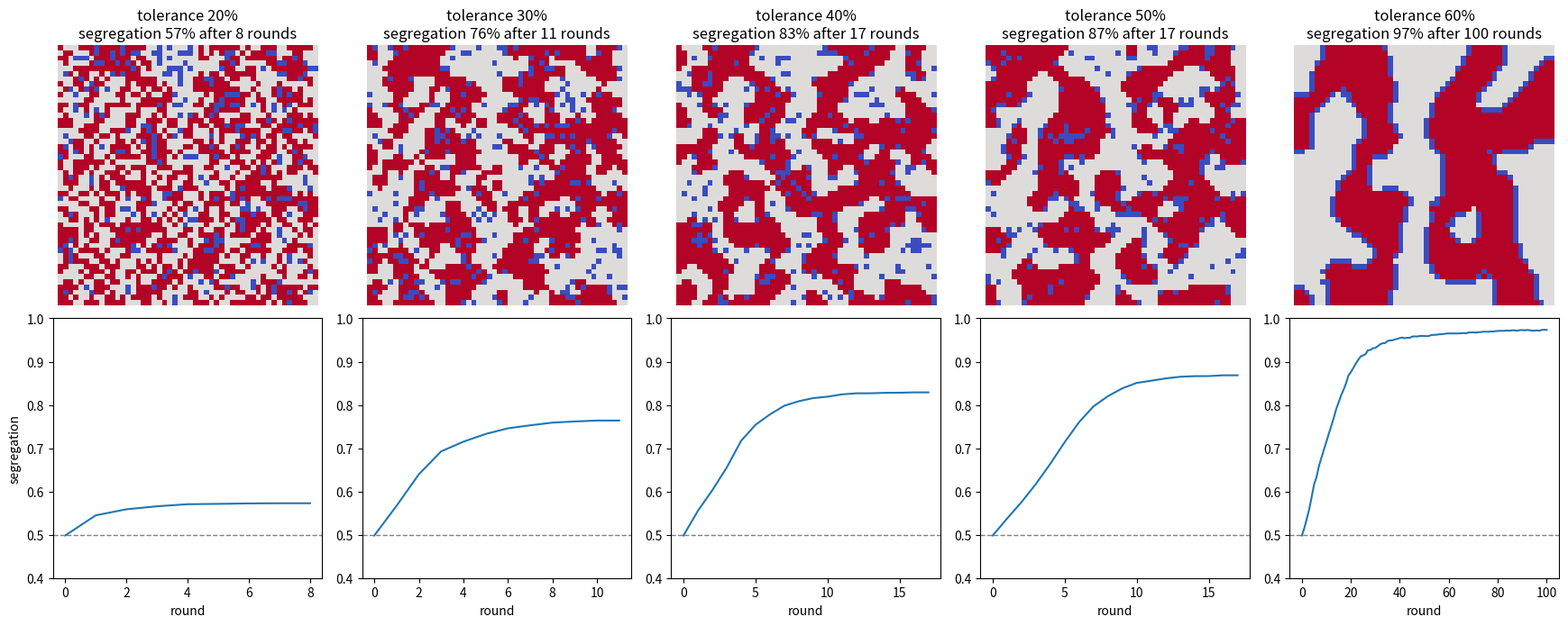
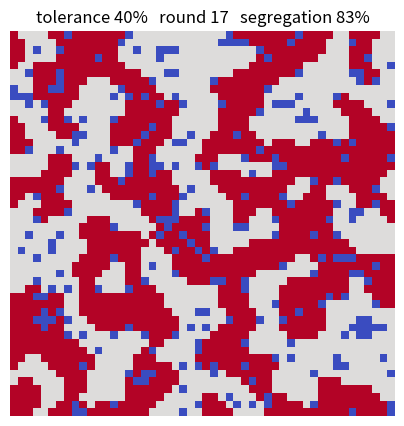

Source code (Python) for these figures, in order:
"""Schelling's segregation model.

The whole model is four rules:

  1. A grid of cells. Each cell is empty, or holds an agent of type A or type B.
  2. An agent looks at its 8 surrounding cells and counts the agents there.
  3. It is HAPPY if the share of those neighbors matching its own type is at
     least `tolerance`. Otherwise it is UNHAPPY.
  4. Each round, every unhappy agent moves to a random empty cell.

Nobody in this model wants segregation. Nobody even prefers a majority of their
own type when tolerance is below 50%. Run it and watch what the grid does anyway.

Run:  uv run python segregation_simulator.py
"""

import random

import matplotlib.pyplot as plt
from matplotlib import animation

# What a cell can hold. The numbers are just labels; 0/1/2 also happen to be
# convenient for matplotlib's colour map later on.
EMPTY = 0
A = 1
B = 2


# ---------------------------------------------------------------------------
# Rule 1: the grid
# ---------------------------------------------------------------------------

def make_grid(size=50, empty_share=0.1, seed=0):
    """Build a size x size grid, randomly filled.

    `empty_share` of cells are left empty; the rest are split evenly between
    type A and type B. This starting grid is thoroughly mixed — that is the
    point of comparison for everything that follows.
    """
    rng = random.Random(seed)
    grid = []
    for _ in range(size):
        row = []
        for _ in range(size):
            if rng.random() < empty_share:
                row.append(EMPTY)
            else:
                row.append(A if rng.random() < 0.5 else B)
        grid.append(row)
    return grid


# ---------------------------------------------------------------------------
# Rule 2: what an agent can see
# ---------------------------------------------------------------------------

def neighbors(grid, row, col):
    """Return the contents of the up-to-8 cells surrounding (row, col).

    Cells on an edge or corner simply have fewer neighbors — the grid does not
    wrap around. Empty neighboring cells are included in the list; the happiness
    rule filters them out, because an empty lot is neither friend nor stranger.
    """
    found = []
    for dr in (-1, 0, 1):
        for dc in (-1, 0, 1):
            if dr == 0 and dc == 0:
                continue  # this is the agent itself, not a neighbor
            r, c = row + dr, col + dc
            if 0 <= r < len(grid) and 0 <= c < len(grid[0]):
                found.append(grid[r][c])
    return found


# ---------------------------------------------------------------------------
# Rule 3: happiness
# ---------------------------------------------------------------------------

def same_type_share(grid, row, col):
    """Fraction of this agent's occupied neighbors that share its type.

    Returns None when the agent has no occupied neighbors at all — there is no
    fraction to compute, and such an agent is treated as content by default.
    """
    me = grid[row][col]
    occupied = [n for n in neighbors(grid, row, col) if n != EMPTY]
    if not occupied:
        return None
    same = sum(1 for n in occupied if n == me)
    return same / len(occupied)


def is_unhappy(grid, row, col, tolerance):
    """An agent is unhappy when too few of its neighbors are like it."""
    if grid[row][col] == EMPTY:
        return False  # empty cells have no opinions
    share = same_type_share(grid, row, col)
    if share is None:
        return False  # an isolated agent has nothing to be unhappy about
    return share < tolerance


# ---------------------------------------------------------------------------
# Rule 4: unhappy agents move
# ---------------------------------------------------------------------------

def step(grid, tolerance, rng):
    """Run one round. Returns (new_grid, number_of_agents_that_moved).

    Note the two-phase structure: first find *everyone* who is unhappy, then
    move them. Deciding and moving in a single pass would let an agent's move
    change the neighborhood of an agent that has not been checked yet, which
    would make the outcome depend on the order cells happen to be scanned in.
    """
    unhappy = []
    empties = []
    for r in range(len(grid)):
        for c in range(len(grid[0])):
            if grid[r][c] == EMPTY:
                empties.append((r, c))
            elif is_unhappy(grid, r, c, tolerance):
                unhappy.append((r, c))

    # Copy so the caller's grid is left untouched — handy for animation frames.
    new = [row[:] for row in grid]

    # Shuffle both lists so nobody gets priority from their position on the grid.
    rng.shuffle(unhappy)
    rng.shuffle(empties)

    moved = 0
    # zip stops at the shorter list: if 300 agents are unhappy but only 250 empty
    # cells exist, 250 move this round and the rest try again next round.
    for (old_r, old_c), (new_r, new_c) in zip(unhappy, empties):
        new[new_r][new_c] = new[old_r][old_c]
        new[old_r][old_c] = EMPTY
        moved += 1
    return new, moved


# ---------------------------------------------------------------------------
# Measuring the outcome
# ---------------------------------------------------------------------------

def segregation(grid):
    """Average same-type-neighbor share across every agent on the grid.

    This is the one number that summarises the whole grid. A randomly mixed
    starting grid scores about 0.50: an average agent is surrounded by half its
    own type, half the other. A fully sorted grid approaches 1.00.

    Read it as: "the typical agent's neighborhood is X% people like them."
    """
    shares = []
    for r in range(len(grid)):
        for c in range(len(grid[0])):
            if grid[r][c] == EMPTY:
                continue
            share = same_type_share(grid, r, c)
            if share is not None:
                shares.append(share)
    return sum(shares) / len(shares)


def unhappy_count(grid, tolerance):
    return sum(is_unhappy(grid, r, c, tolerance)
               for r in range(len(grid))
               for c in range(len(grid[0])))


def run(grid, tolerance, max_rounds=100, seed=0):
    """Run rounds until nobody wants to move (or max_rounds is hit).

    Returns the list of grids, one per round, starting with the grid handed in.
    The simulation reaching a state where nobody moves is called an equilibrium:
    every agent is happy where it is, so the grid stops changing forever.
    """
    rng = random.Random(seed)
    history = [grid]
    for _ in range(max_rounds):
        grid, moved = step(grid, tolerance, rng)
        history.append(grid)
        if moved == 0:
            break
    return history


# ---------------------------------------------------------------------------
# Watching it happen
# ---------------------------------------------------------------------------

def trace(tolerance=0.4, size=50, max_rounds=100):
    """Print what happens round by round, so the numbers are not a black box."""
    grid = make_grid(size)
    print(f"\n--- tolerance {tolerance:.0%}: agent wants >= {tolerance:.0%} "
          f"of its neighbors to be its own type ---")
    print(f"round  unhappy agents  segregation")
    print(f"{0:>5}  {unhappy_count(grid, tolerance):>14}  "
          f"{segregation(grid):>10.0%}   <- random start")
    history = run(grid, tolerance, max_rounds)
    last = len(history) - 1
    for i, g in enumerate(history[1:], start=1):
        n = unhappy_count(g, tolerance)
        note = "   <- nobody wants to move: equilibrium" if n == 0 else ""
        if i <= 5 or i == last:
            print(f"{i:>5}  {n:>14}  {segregation(g):>10.0%}{note}")
        elif i == 6:
            print(f"{'...':>5}")
    return history


def animate(tolerance=0.4, size=50, out="schelling.gif"):
    """Save a GIF of the grid sorting itself out."""
    history = run(make_grid(size), tolerance)
    fig, ax = plt.subplots(figsize=(5, 5))
    ax.axis("off")
    image = ax.imshow(history[0], cmap="coolwarm", vmin=0, vmax=2)
    title = ax.set_title("")

    def draw(i):
        image.set_data(history[i])
        title.set_text(f"tolerance {tolerance:.0%}   round {i}   "
                       f"segregation {segregation(history[i]):.0%}")
        return image, title

    anim = animation.FuncAnimation(fig, draw, frames=len(history), interval=200)
    anim.save(out, writer="pillow", fps=5)
    plt.close(fig)
    return out


def sweep(tolerances=(0.2, 0.3, 0.4, 0.5, 0.6), size=50,
          out="schelling_sweep.png"):
    """Run the same starting grid at several tolerances and compare endings.

    Top row: the final grid. Bottom row: segregation over time, on a shared
    y-axis so the curves are directly comparable. The dashed line marks 50%,
    where the random starting grid sits.
    """
    fig, axes = plt.subplots(2, len(tolerances),
                             figsize=(3.5 * len(tolerances), 7))
    finals = {}
    for i, t in enumerate(tolerances):
        history = run(make_grid(size), t)
        curve = [segregation(g) for g in history]
        finals[t] = curve[-1]

        axes[0, i].imshow(history[-1], cmap="coolwarm", vmin=0, vmax=2)
        axes[0, i].axis("off")
        axes[0, i].set_title(f"tolerance {t:.0%}\n"
                             f"segregation {curve[-1]:.0%} "
                             f"after {len(curve) - 1} rounds")

        axes[1, i].plot(curve)
        axes[1, i].axhline(0.5, linestyle="--", linewidth=1, color="grey")
        axes[1, i].set_ylim(0.4, 1.0)
        axes[1, i].set_xlabel("round")
        axes[1, i].set_ylabel("segregation" if i == 0 else "")
    fig.tight_layout()
    fig.savefig(out, dpi=110)
    plt.close(fig)
    return finals


# ---------------------------------------------------------------------------
# A tiny hand-checkable example, so the rules above are verifiable by eye
# ---------------------------------------------------------------------------

def demo():
    grid = [[A, A, EMPTY],
            [A, B, EMPTY],
            [EMPTY, EMPTY, EMPTY]]

    # The B in the middle touches 3 agents, all of them A. Its same-type share
    # is 0/3 = 0%, so it is unhappy at any tolerance above zero.
    assert same_type_share(grid, 1, 1) == 0.0
    assert is_unhappy(grid, 1, 1, 0.4)

    # The A at top-left touches 3 agents: two A and one B. Share = 2/3 = 67%.
    # Happy when it needs 40% of its own type, unhappy when it needs 70%.
    assert round(same_type_share(grid, 0, 0), 2) == 0.67
    assert not is_unhappy(grid, 0, 0, 0.4)
    assert is_unhappy(grid, 0, 0, 0.7)

    # Empty cells never count as unhappy, even at an impossible tolerance.
    assert not is_unhappy(grid, 2, 2, 1.0)

    # A grid already sorted into two blocks is highly segregated and stable:
    # every agent is happy, so nobody moves and it never changes again.
    sorted_grid = [[A] * 4, [A] * 4, [B] * 4, [B] * 4]
    assert segregation(sorted_grid) > 0.8
    assert unhappy_count(sorted_grid, 0.4) == 0

    print("self-check ok — the rules behave as described above")


if __name__ == "__main__":
    demo()

    # Watch one run unfold, then compare across tolerances.
    trace(tolerance=0.3)
    trace(tolerance=0.4)

    print("\n--- final segregation by tolerance ---")
    print("random starting grid is always ~50%\n")
    for t, s in sweep().items():
        bar = "#" * round(s * 40)
        print(f"tolerance {t:.0%}  segregation {s:>4.0%}  {bar}")

    print("\nanimation written to", animate())
